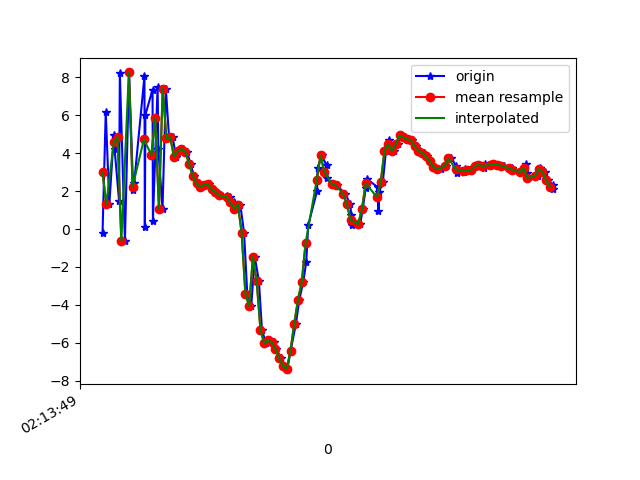

The table this chart was drawn from, first rows:
1617848029520, 543673051842593, -0.19456947, -0.083033085, 3.9367146
1617848029537, 543673071073363, 6.176, 0.8913, -5.19
1617848029556, 543673090304133, 1.295, 0.01174, 6.254
1617848029580, 543673109534903, 4.961, 0.8324, -7.844
1617848029584, 543673128765673, 4.231, 1.089, 8.27
1617848029608, 543673147996443, 1.471, 0.1983, -8.293
1617848029612, 543673167227213, 8.232, 1.472, 4.602
1617848029639, 543673186457983, -0.6492, -0.4142, -2.118
1617848029661, 543673205688753, 8.252, 1.366, -4.145
1617848029683, 543673224919523, 2.066, 0.5299, 6.461
1617848029688, 543673244150293, 2.405, -0.1853, -9.255
1617848029743, 543673263381063, 8.051, 0.9538, 3.822
1617848029745, 543673282611833, 0.1165, -0.8752, 1.023
1617848029748, 543673301842603, 6.014, 0.01407, -7.845
1617848029786, 543673321073373, 7.349, 0.1032, 7.052
1617848029788, 543673340304143, 0.4403, -1.314, -3.835
1617848029813, 543673359534913, 7.503, 0.2032, -4.835
1617848029817, 543673378882775, 4.196, -0.6612, 7.268
1617848029839, 543673398113545, 1.065, -2.084, -6.78
1617848029857, 543673417344315, 7.388, -0.6647, -2.267
1617848029874, 543673436575085, 4.784, -0.9261, -3.471
1617848029893, 543673455805855, 4.837, -1.696, 0.8387
1617848029911, 543673475036625, 3.81, -2.269, -1.26
1617848029932, 543673494267395, 4.125, -2.617, -0.9483
1617848029950, 543673513498165, 4.218, -2.86, -0.6595
1617848029969, 543673532728935, 4.083, -3.063, -0.3706
1617848029988, 543673551959705, 3.438, -3.858, 0.003247
1617848030007, 543673571190475, 2.784, -4.39, -0.2701
1617848030027, 543673590421245, 2.401, -3.742, -0.9892
1617848030045, 543673609652015, 2.222, -2.663, -1.392
1617848030064, 543673628882785, 2.336, -1.75, -1.678
1617848030084, 543673648113555, 2.348, -1.547, -1.889
1617848030103, 543673667344325, 2.085, -1.608, -1.997
1617848030121, 543673686575095, 1.957, -1.53, -2.006
1617848030141, 543673705805865, 1.824, -1.302, -1.957
1617848030157, 543673725036635, 1.714, -1.192, -2.02
1617848030180, 543673744267405, 1.726, -1.2, -2.051
1617848030198, 543673763498175, 1.696, -1.421, -1.507
1617848030217, 543673782728945, 1.398, -1.916, -0.7064
1617848030236, 543673801959715, 1.064, -1.859, 0.6642
1617848030253, 543673821190485, 1.293, 0.2091, 2.974
1617848030273, 543673840421255, -0.2057, 3.803, 1.311
1617848030290, 543673859652025, -3.421, 5.136, 2.078
1617848030311, 543673878882795, -4.061, -2.547, 8.104
1617848030330, 543673898113565, -1.474, -2.444, 8.852
1617848030352, 543673917344335, -2.751, 1.568, 5.751
1617848030368, 543673936575105, -5.296, 2.297, 2.859
1617848030389, 543673955805875, -6.028, 1.441, 0.6785
1617848030410, 543673975036645, -5.865, 0.6683, -0.007189
1617848030432, 543673994267415, -5.975, -0.02683, 0.08636
1617848030445, 543674013498185, -6.315, -0.8116, -1.452
1617848030469, 543674032728955, -6.817, -2.647, -4.194
1617848030486, 543674051959725, -7.216, -2.013, -6.464
1617848030503, 543674071190495, -7.385, 0.4641, -8.38
1617848030521, 543674090421265, -6.405, 2.25, -11.36
1617848030549, 543674109652035, -4.979, 2.715, -14.03
1617848030567, 543674128882805, -3.717, 2.752, -14.77
1617848030588, 543674148113575, -2.783, 3.464, -14.39
1617848030604, 543674167344345, -1.716, 4.387, -13.79
1617848030614, 543674186575115, 0.1947, 5.127, -12.58
1617848030661, 543674205805885, 1.994, 5.183, -11.09
... 66 more rows
